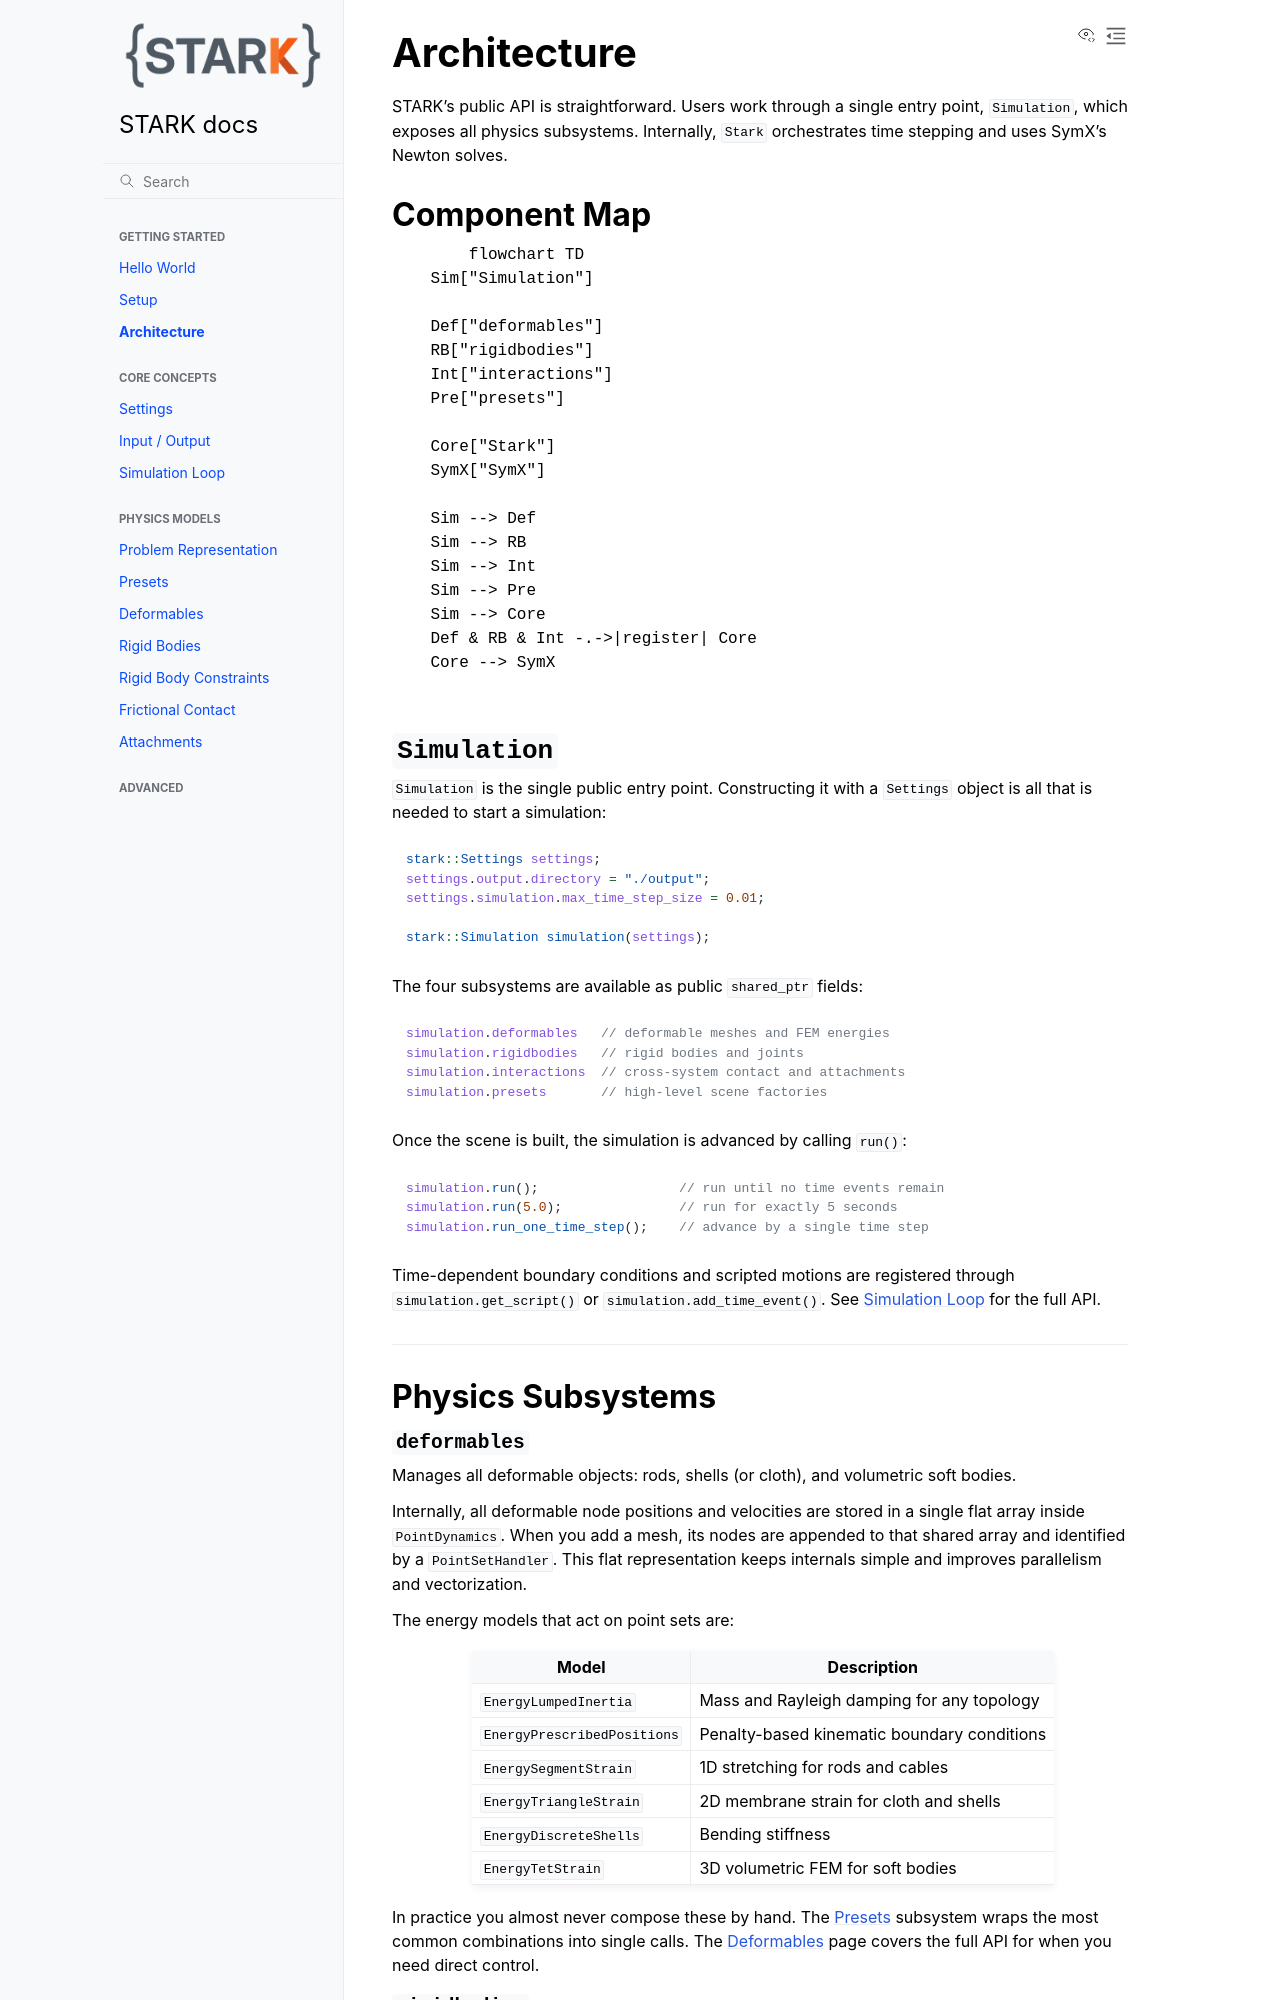

repository: InteractiveComputerGraphics/stark · page: architecture.html · generator: sphinx

# Architecture

STARK's public API is straightforward despite the internal complexity.
Users work through a single entry point, `Simulation`, which exposes all physics subsystems.
Internally, `core::Stark` orchestrates time stepping and Newton solves via SymX.

## Component Map

```{mermaid}
flowchart TD
    Sim["Simulation"]

    Def["deformables"]
    RB["rigidbodies"]
    Int["interactions"]
    Pre["presets"]

    Core["Stark"]
    SymX["SymX"]

    Sim --> Def
    Sim --> RB
    Sim --> Int
    Sim --> Pre
    Sim --> Core
    Def & RB & Int -.->|register| Core
    Core --> SymX
```


## `Simulation`

`Simulation` is the single public entry point.
Constructing it with a `Settings` object is all that is needed to start a simulation:

```cpp
stark::core::Settings settings;
settings.output.directory = "./output";
settings.simulation.max_time_step_size = 0.01;

stark::Simulation simulation(settings);
```

The four subsystems are available as public `shared_ptr` fields:

```cpp
simulation.deformables   // deformable meshes and FEM energies
simulation.rigidbodies   // rigid bodies and joints
simulation.interactions  // cross-system contact and attachments
simulation.presets       // high-level scene factories
```

Once the scene is built, the simulation is advanced by calling `run()`:

```cpp
simulation.run();                  // run until no time events remain
simulation.run(5.0);               // run for exactly 5 seconds
simulation.run_one_time_step();    // advance by a single time step
```

Time-dependent boundary conditions and scripted motions are registered through `simulation.get_script()` or `simulation.add_time_event()`.
See [Simulation Loop](simulation_loop.md) for the full API.

---

## Physics Subsystems

### `deformables`

Manages all deformable objects: rods, shells (or cloth), and volumetric soft bodies.

Internally, all deformable node positions and velocities are stored in a single flat array inside `PointDynamics`.
When you add a mesh, its nodes are appended to that shared array and identified by a `PointSetHandler`.
This flat representation keeps internals simple and improves parallelism and vectorization.

The energy models that act on point sets are:

| Model | Description |
|---|---|
| `EnergyLumpedInertia` | Mass and Rayleigh damping for any topology |
| `EnergyPrescribedPositions` | Penalty-based kinematic boundary conditions |
| `EnergySegmentStrain` | 1D stretching for rods and cables |
| `EnergyTriangleStrain` | 2D membrane strain for cloth and shells |
| `EnergyDiscreteShells` | Bending stiffness (Bergou discrete shells) |
| `EnergyTetStrain` | 3D volumetric FEM for soft bodies |

In practice you almost never compose these by hand.
The [Presets](presets.md) subsystem wraps the most common combinations into single calls.
The [Deformables](deformables.md) page covers the full API for when you need direct control.
